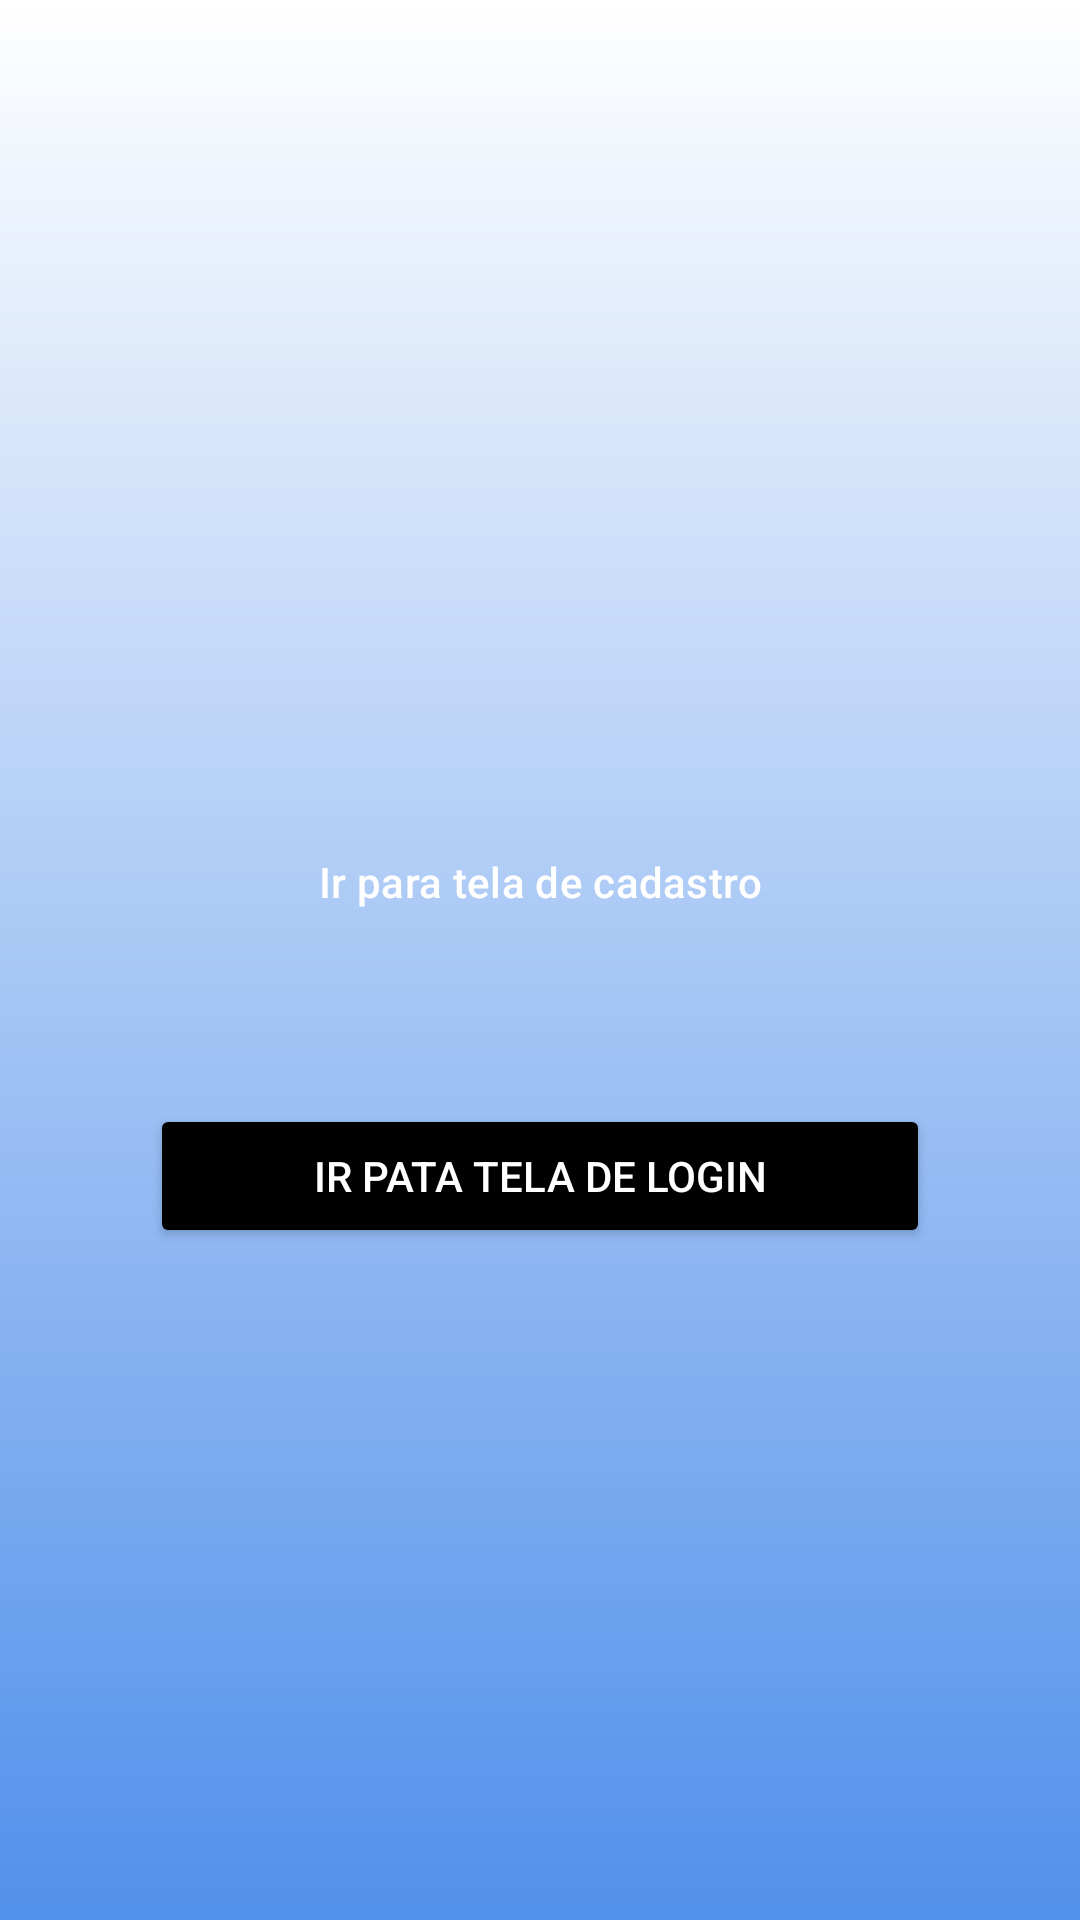

Android layout source for this screen:
<!-- AndroidManifest.xml: application theme Theme.CalculadoraOrçamentoBasico -->
<!-- res/layout/activity_main.xml -->
<?xml version="1.0" encoding="utf-8"?>
<androidx.constraintlayout.widget.ConstraintLayout xmlns:android="http://schemas.android.com/apk/res/android"
    xmlns:app="http://schemas.android.com/apk/res-auto"
    xmlns:tools="http://schemas.android.com/tools"
    android:id="@+id/main"
    android:layout_width="match_parent"
    android:layout_height="match_parent"
    android:background="@drawable/gradient_background"
    tools:context=".MainActivity">

    <Button
        android:id="@+id/btnMainTelaCad"
        style="@style/Widget.Material3.Button"
        android:layout_width="match_parent"
        android:layout_height="wrap_content"
        android:layout_marginStart="50dp"
        android:layout_marginTop="270dp"
        android:layout_marginEnd="50dp"
        android:backgroundTint="@color/black"
        android:text="Ir para tela de cadastro"
        android:textColor="@color/white"
        app:layout_constraintEnd_toEndOf="parent"
        app:layout_constraintHorizontal_bias="0.0"
        app:layout_constraintStart_toStartOf="parent"
        app:layout_constraintTop_toTopOf="parent" />

    <Button
        android:id="@+id/btnMainTelaLog"
        android:layout_width="match_parent"
        android:layout_height="wrap_content"
        android:layout_marginStart="50dp"
        android:layout_marginTop="50dp"
        android:layout_marginEnd="50dp"
        android:backgroundTint="@color/black"
        android:text="Ir pata tela de Login"
        android:textColor="@color/white"
        app:layout_constraintEnd_toEndOf="parent"
        app:layout_constraintStart_toStartOf="parent"
        app:layout_constraintTop_toBottomOf="@+id/btnMainTelaCad" />

</androidx.constraintlayout.widget.ConstraintLayout>
<!-- resources referenced by this layout -->
<resources>
  <color name="black">#FF000000</color>
  <color name="white">#FFFFFFFF</color>
  <!-- drawable gradient_background (drawable) -->
  <?xml version="1.0" encoding="utf-8"?>
  
  <shape xmlns:android="http://schemas.android.com/apk/res/android"
     android:shape="rectangle" >
      <gradient
          android:angle="20"
          android:startColor="@color/white"
          android:endColor="@color/azulClaro"
          android:type="linear"
          />
  </shape>
  <style name="Theme.CalculadoraOrçamentoBasico" parent="Base.Theme.CalculadoraOrçamentoBasico" />
  <color name="azulClaro">#5190eb</color>
  <style name="Base.Theme.CalculadoraOrçamentoBasico" parent="Theme.Material3.DayNight.NoActionBar">
          
          
      </style>
</resources>
